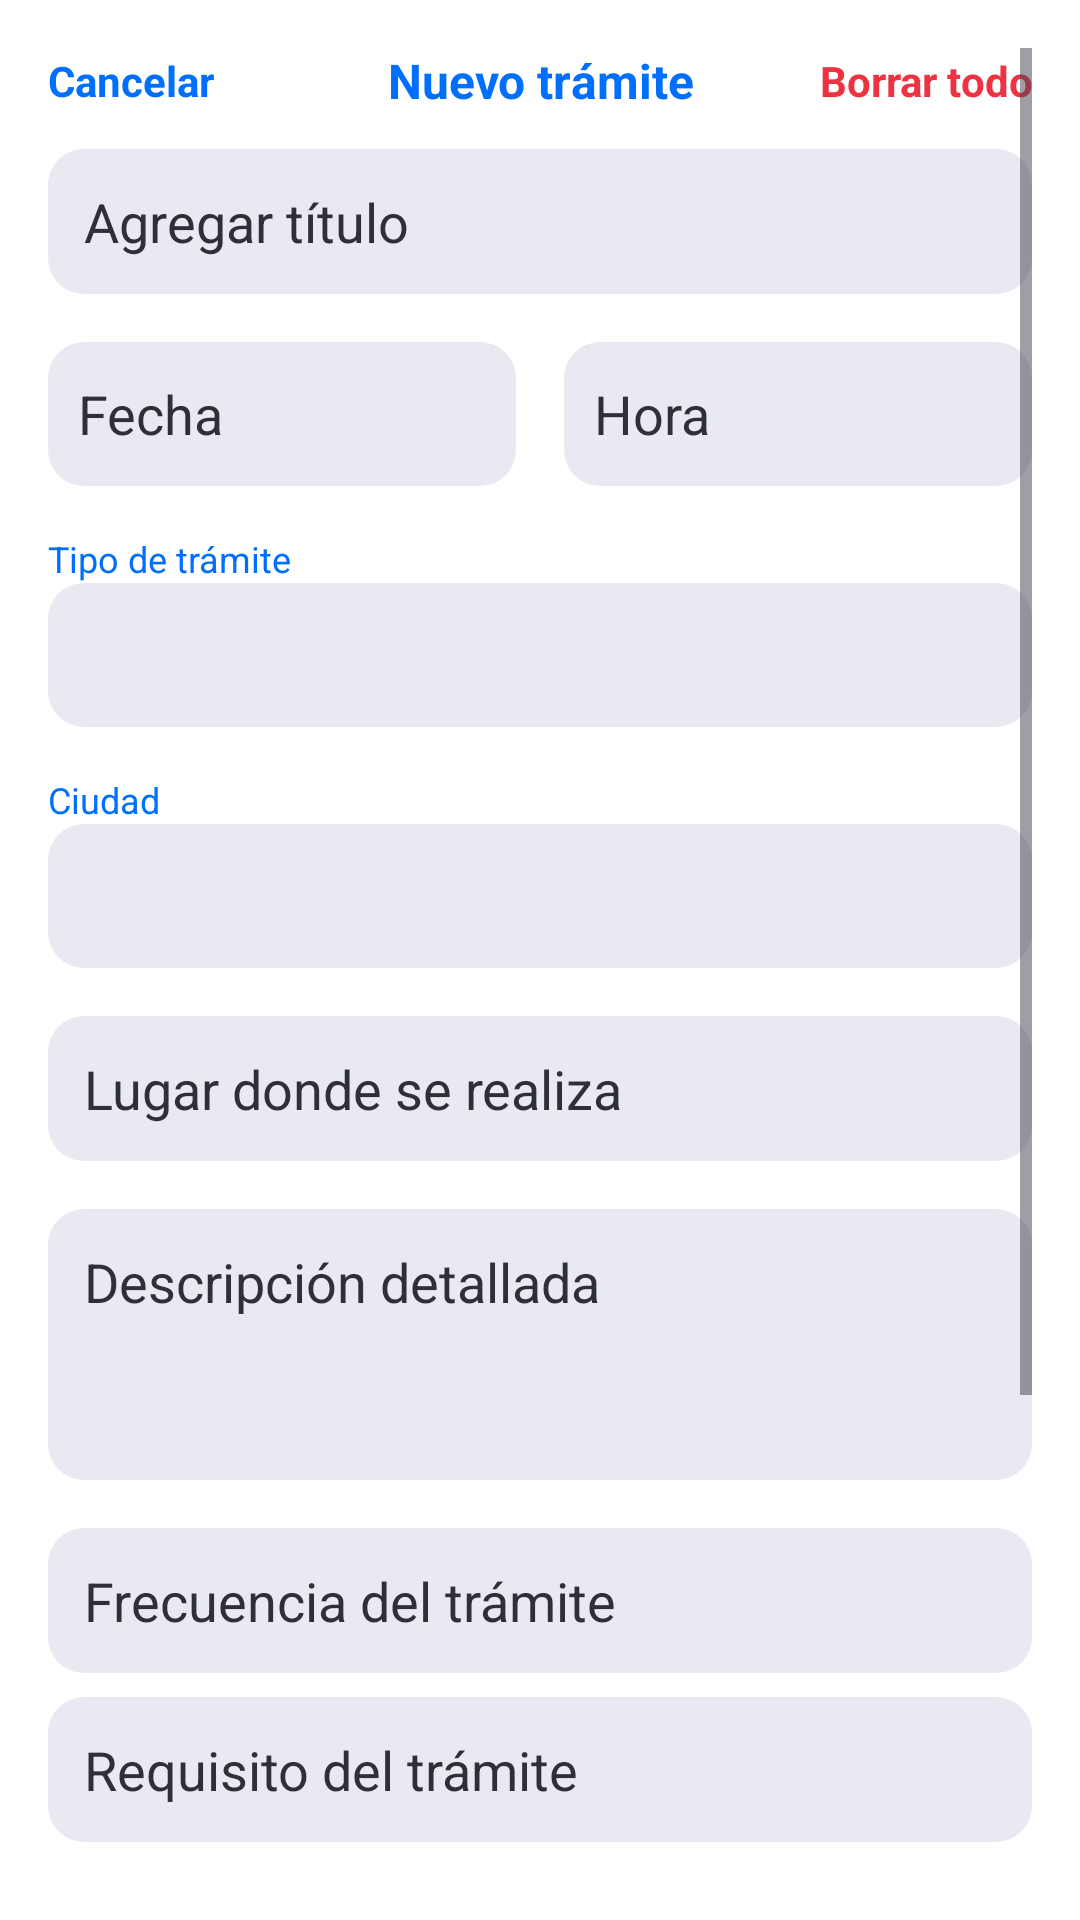

The Android layout XML behind this screen, and the referenced resources:
<!-- AndroidManifest.xml: application theme Theme.GestionTramites -->
<!-- res/layout/activity_tramite.xml -->
<?xml version="1.0" encoding="utf-8"?>

<ScrollView xmlns:android="http://schemas.android.com/apk/res/android"
    android:background="@color/neutral_light_5"
    android:layout_width="match_parent"
    android:layout_height="match_parent"
    android:padding="16dp">

    <LinearLayout
        android:orientation="vertical"
        android:layout_width="match_parent"
        android:layout_height="wrap_content">

        <LinearLayout
            android:layout_width="match_parent"
            android:layout_height="wrap_content"
            android:orientation="horizontal"
            android:gravity="center_vertical"
            android:paddingBottom="12dp"
            android:weightSum="3">

            <TextView
                android:id="@+id/tvCancelar"
                android:text="Cancelar"
                android:textColor="@color/highlight_1"
                android:textStyle="bold"
                android:layout_weight="1"
                android:layout_width="0dp"
                android:layout_height="wrap_content"
                android:gravity="start" />

            <TextView
                android:text="Nuevo trámite"
                style="@style/TextH3"
                android:textColor="@color/highlight_1"
                android:gravity="center"
                android:layout_weight="1"
                android:layout_width="0dp"
                android:layout_height="wrap_content" />

            <TextView
                android:id="@+id/tvBorrarTodo"
                android:text="Borrar todo"
                android:textColor="@color/error_1"
                android:textStyle="bold"
                android:layout_weight="1"
                android:layout_width="0dp"
                android:layout_height="wrap_content"
                android:gravity="end" />
        </LinearLayout>

        
        <EditText
            android:id="@+id/etNombreTramite"
            android:hint="Agregar título"
            android:textColorHint="@color/neutral_dark_2"
            android:minHeight="48dp"
            android:background="@drawable/bg_rounded_edittext"
            android:padding="12dp"
            android:layout_width="match_parent"
            android:layout_height="wrap_content" />

        
        <LinearLayout
            android:orientation="horizontal"
            android:layout_marginTop="16dp"
            android:layout_width="match_parent"
            android:layout_height="wrap_content"
            android:gravity="center_vertical">

            <EditText
                android:id="@+id/etFecha"
                android:hint="Fecha"
                android:textColorHint="@color/neutral_dark_2"
                android:minHeight="48dp"
                android:focusable="false"
                android:layout_weight="1"
                android:layout_marginEnd="8dp"
                android:background="@drawable/bg_rounded_edittext"
                android:padding="10dp"
                android:layout_width="0dp"
                android:layout_height="wrap_content"/>

            <EditText
                android:id="@+id/etHora"
                android:hint="Hora"
                android:textColorHint="@color/neutral_dark_2"
                android:minHeight="48dp"
                android:focusable="false"
                android:layout_weight="1"
                android:layout_marginStart="8dp"
                android:background="@drawable/bg_rounded_edittext"
                android:padding="10dp"
                android:layout_width="0dp"
                android:layout_height="wrap_content"/>
        </LinearLayout>

        
        <TextView
            style="@style/TextBodyS"
            android:text="Tipo de trámite"
            android:textColor="@color/highlight_1"
            android:layout_marginTop="16dp"
            android:layout_width="wrap_content"
            android:layout_height="wrap_content" />

        <Spinner
            android:id="@+id/spTipoTramite"
            android:layout_width="match_parent"
            android:layout_height="wrap_content"
            android:minHeight="48dp"
            android:background="@drawable/bg_rounded_spinner"
            android:padding="12dp"/>

        
        <TextView
            style="@style/TextBodyS"
            android:text="Ciudad"
            android:textColor="@color/highlight_1"
            android:layout_marginTop="16dp"
            android:layout_width="wrap_content"
            android:layout_height="wrap_content" />

        <Spinner
            android:id="@+id/spCiudad"
            android:layout_width="match_parent"
            android:layout_height="wrap_content"
            android:minHeight="48dp"
            android:background="@drawable/bg_rounded_spinner"
            android:padding="12dp"/>

        
        <EditText
            android:id="@+id/etLugar"
            android:hint="Lugar donde se realiza"
            android:textColorHint="@color/neutral_dark_2"
            android:minHeight="48dp"
            android:layout_marginTop="16dp"
            android:background="@drawable/bg_rounded_edittext"
            android:padding="12dp"
            android:layout_width="match_parent"
            android:layout_height="wrap_content"/>

        
        <EditText
            android:id="@+id/etDescripcion"
            android:hint="Descripción detallada"
            android:textColorHint="@color/neutral_dark_2"
            android:minLines="3"
            android:minHeight="48dp"
            android:gravity="top"
            android:layout_marginTop="16dp"
            android:background="@drawable/bg_rounded_edittext"
            android:padding="12dp"
            android:layout_width="match_parent"
            android:layout_height="wrap_content"/>
        
        <EditText
            android:id="@+id/etFrecuencia"
            android:hint="Frecuencia del trámite"
            android:textColorHint="@color/neutral_dark_2"
            android:minHeight="48dp"
            android:layout_marginTop="16dp"
            android:background="@drawable/bg_rounded_edittext"
            android:padding="12dp"
            android:layout_width="match_parent"
            android:layout_height="wrap_content" />

        
        <EditText
            android:id="@+id/etRequisito"
            android:hint="Requisito del trámite"
            android:textColorHint="@color/neutral_dark_2"
            android:minHeight="48dp"
            android:layout_marginTop="8dp"
            android:background="@drawable/bg_rounded_edittext"
            android:padding="12dp"
            android:layout_width="match_parent"
            android:layout_height="wrap_content" />


        
        <Button
            android:id="@+id/btnAgregarNotificacion"
            android:text="Agregar recordatorio"
            android:layout_marginTop="12dp"
            android:layout_width="match_parent"
            android:layout_height="wrap_content"
            android:minHeight="48dp"
            android:backgroundTint="@color/highlight_1"
            android:textColor="@color/neutral_light_5"/>

        
        <LinearLayout
            android:orientation="horizontal"
            android:layout_marginTop="16dp"
            android:layout_width="match_parent"
            android:layout_height="wrap_content"
            android:gravity="center_vertical">

            <CheckBox
                android:id="@+id/cbTieneValor"
                android:layout_width="wrap_content"
                android:layout_height="wrap_content"/>

            <TextView
                android:text="Tiene valor monetario"
                style="@style/TextBodyM"
                android:layout_marginStart="8dp"
                android:layout_width="wrap_content"
                android:layout_height="wrap_content"/>
        </LinearLayout>

        <EditText
            android:id="@+id/etValor"
            android:hint="Valor en pesos"
            android:textColorHint="@color/neutral_dark_2"
            android:inputType="numberDecimal"
            android:minHeight="48dp"
            android:enabled="false"
            android:layout_marginTop="8dp"
            android:background="@drawable/bg_rounded_edittext"
            android:padding="12dp"
            android:layout_width="match_parent"
            android:layout_height="wrap_content"/>

        
        <Button
            android:id="@+id/btnGuardarTramite"
            android:text="Añadir nuevo trámite"
            android:layout_marginTop="24dp"
            android:layout_width="match_parent"
            android:layout_height="wrap_content"
            android:minHeight="48dp"
            android:backgroundTint="@color/highlight_1"
            android:textColor="@color/neutral_light_5"/>
    </LinearLayout>
</ScrollView>
<!-- resources referenced by this layout -->
<resources>
  <color name="error_1">#ED3241</color>
  <color name="highlight_1">#006FFD</color>
  <color name="neutral_dark_2">#2F3036</color>
  <color name="neutral_light_5">#FFFFFF</color>
  <!-- drawable bg_rounded_edittext (drawable) -->
  <shape xmlns:android="http://schemas.android.com/apk/res/android" android:shape="rectangle">
      <solid android:color="@color/neutral_light_3"/>
      <corners android:radius="12dp"/>
  </shape>
  <!-- drawable bg_rounded_spinner (drawable) -->
  <?xml version="1.0" encoding="utf-8"?>
  
  <shape xmlns:android="http://schemas.android.com/apk/res/android" android:shape="rectangle">
      <solid android:color="@color/neutral_light_3"/>
      <corners android:radius="12dp"/>
  </shape>
  <style name="TextBodyM">
          <item name="android:textSize">14sp</item>
          <item name="android:textStyle">normal</item>
      </style>
  <style name="TextBodyS">
          <item name="android:textSize">12sp</item>
          <item name="android:textStyle">normal</item>
      </style>
  <style name="TextH3">
          <item name="android:textSize">16sp</item>
          <item name="android:textStyle">bold</item>
      </style>
  <style name="Theme.GestionTramites" parent="Base.Theme.GestionTramites" />
  <color name="neutral_light_3">#E8E9F1</color>
  <style name="Base.Theme.GestionTramites" parent="Theme.Material3.DayNight.NoActionBar" />
</resources>
